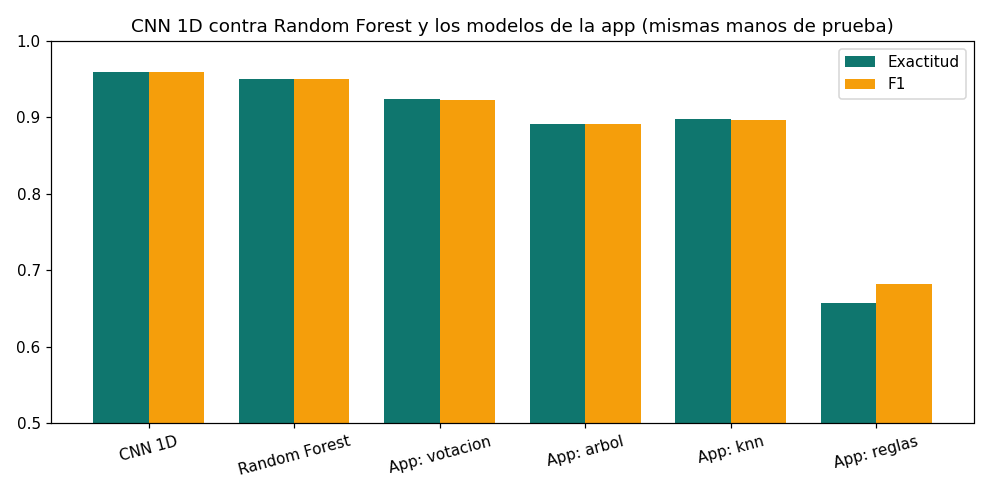

Data behind this chart, as committed beside it:
modelo, exactitud, precision, recall, f1
CNN 1D, 0.9602, 0.9606, 0.96, 0.9599
Random Forest, 0.9509, 0.9517, 0.9508, 0.9504
App: votacion, 0.9243, 0.9288, 0.9241, 0.9234
App: arbol, 0.8911, 0.8941, 0.891, 0.8915
App: knn, 0.8977, 0.8986, 0.8975, 0.8963
App: reglas, 0.6574, 0.802, 0.6313, 0.6817
